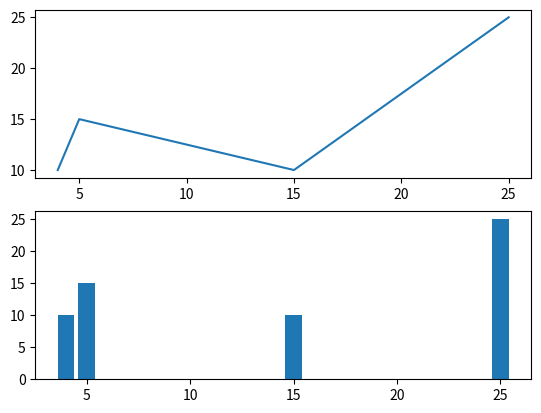

Python code for this plot:

import matplotlib.pyplot as plt

fig, ax = plt.subplots(2)

#row = 0, column = 2

#create data
x = [4, 5, 15, 25]

y = [10, 15, 10, 25]


ax[0].plot(x,y)
ax[1].bar(x,y)

plt.show()
